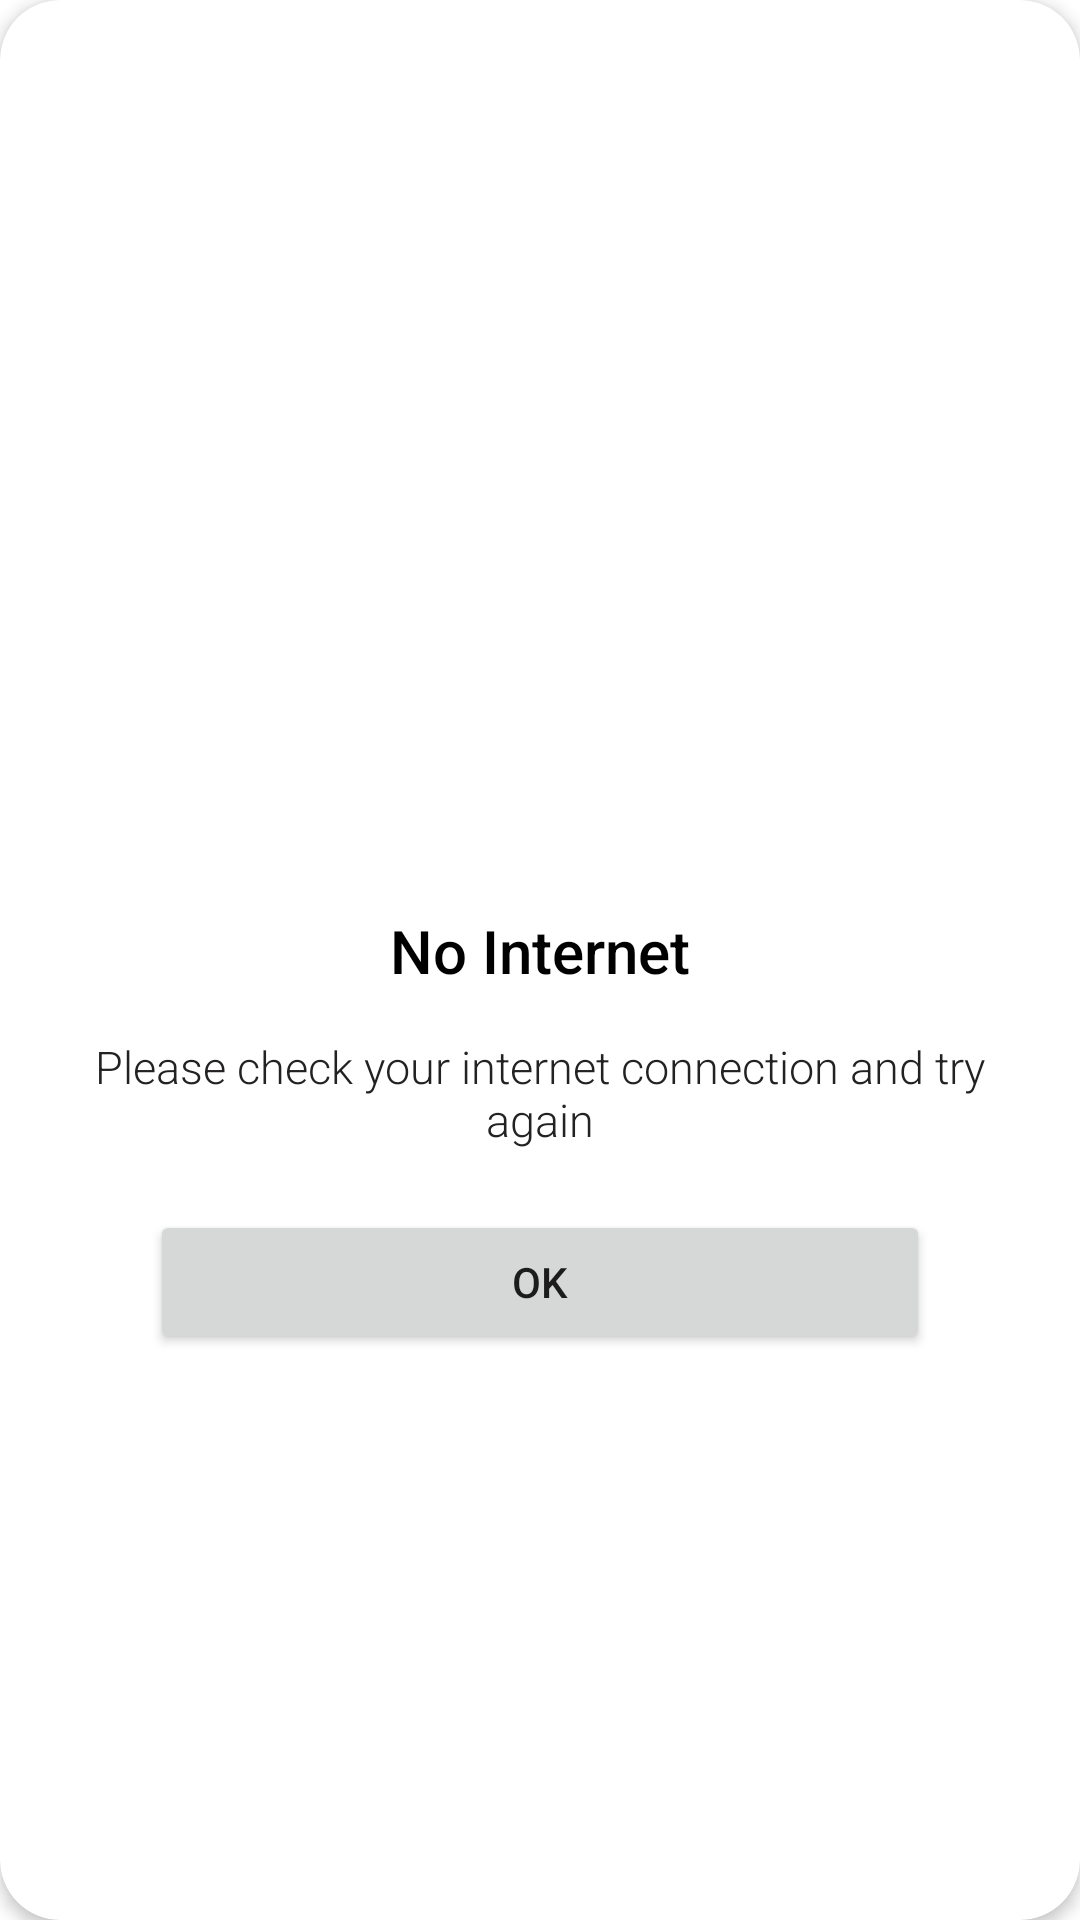

Layout XML and referenced resources for this Android screen:
<!-- AndroidManifest.xml: application theme Theme.ImageLoadIntrobanglaTask -->
<!-- res/layout/dialog_layout.xml -->
<?xml version="1.0" encoding="utf-8"?>
<androidx.cardview.widget.CardView xmlns:android="http://schemas.android.com/apk/res/android"
    android:layout_width="match_parent"
    android:layout_height="match_parent"
    xmlns:app="http://schemas.android.com/apk/res-auto"
    app:cardMaxElevation="5dp"
    app:cardCornerRadius="20dp"
    app:cardElevation="3dp"
    >

    <RelativeLayout
        android:layout_width="match_parent"
        android:layout_height="match_parent"
        >

        <LinearLayout
            android:layout_width="match_parent"
            android:layout_height="wrap_content"
            android:orientation="vertical"
            android:layout_centerInParent="true"
            >
            <Space
                android:layout_width="match_parent"
                android:layout_height="15dp"
                />

            <ImageView
                android:id="@+id/no_internet"
                android:layout_width="100dp"
                android:layout_height="100dp"
                android:src="@drawable/img_no_connection"
                android:layout_gravity="center"
                />

            <TextView
                android:layout_width="match_parent"
                android:layout_height="wrap_content"
                android:text="No Internet"
                android:gravity="center"
                android:layout_marginTop="15dp"
                android:textColor="@color/black"
                android:fontFamily="sans-serif-medium"
                android:textSize="20sp"
                />

            <TextView
                android:layout_width="match_parent"
                android:layout_height="wrap_content"
                android:text="@string/no_internet_description"
                android:gravity="center"
                android:layout_marginTop="15dp"
                android:textColor="#232121"
                android:fontFamily="sans-serif-light"
                android:textSize="15sp"
                android:layout_marginStart="30dp"
                android:layout_marginEnd="30dp"
                />

            <Button
                android:id="@+id/ok_button"
                android:layout_width="match_parent"
                android:layout_height="wrap_content"
                android:gravity="center"
                android:layout_marginTop="20dp"
                android:text="Ok"
                android:layout_marginStart="50dp"
                android:layout_marginEnd="50dp"
                />

            <Space
                android:layout_width="15dp"
                android:layout_height="15dp"
                />

        </LinearLayout>

    </RelativeLayout>


</androidx.cardview.widget.CardView>
<!-- resources referenced by this layout -->
<resources>
  <string name="no_internet_description">Please check your internet connection and try again</string>
  <style name="Theme.ImageLoadIntrobanglaTask" parent="Theme.MaterialComponents.DayNight.DarkActionBar">
          
          <item name="colorPrimary">@color/purple_500</item>
          <item name="colorPrimaryVariant">@color/purple_700</item>
          <item name="colorOnPrimary">@color/white</item>
          
          <item name="colorSecondary">@color/teal_200</item>
          <item name="colorSecondaryVariant">@color/teal_700</item>
          <item name="colorOnSecondary">@color/black</item>
          
          <item name="android:statusBarColor">?attr/colorPrimaryVariant</item>
          
      </style>
  <!-- not gathered from this repository: default colours our renderer supplied (Android Studio template values) -->
  <color name="purple_500">#FF6200EE</color>
  <color name="purple_700">#FF3700B3</color>
  <color name="teal_200">#FF03DAC5</color>
  <color name="teal_700">#FF018786</color>
  <color name="black">#FF000000</color>
  <color name="white">#FFFFFFFF</color>
</resources>
